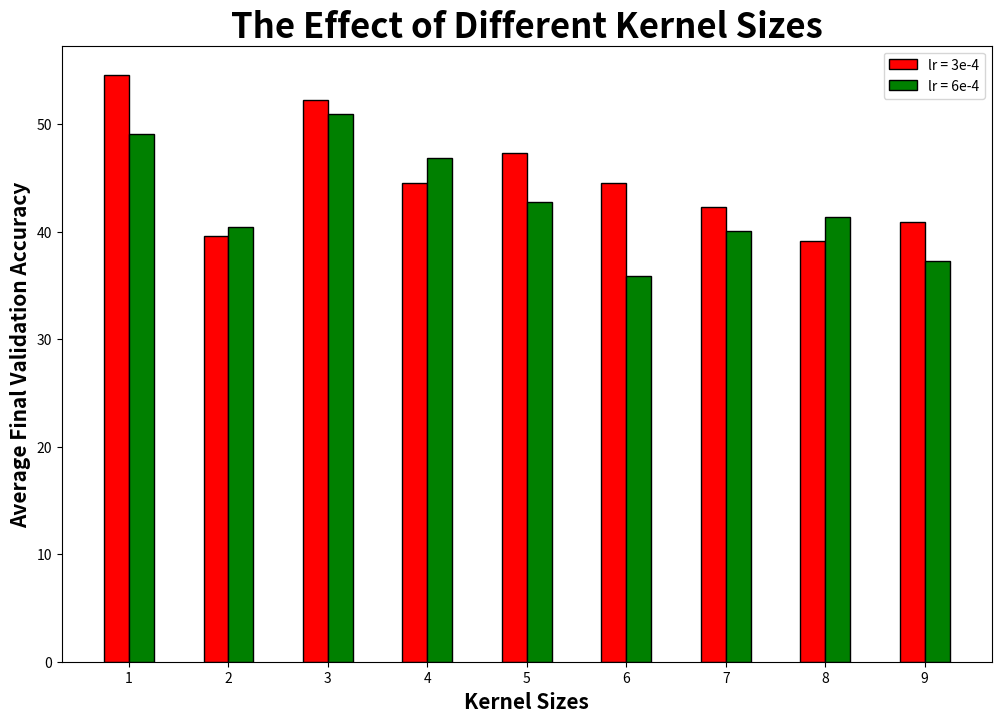

The script that saved this image:
import matplotlib.pyplot as plt 
import numpy as np

barWidth = 0.25
fig = plt.subplots(figsize =(12, 8)) 

# kernels1 =     ['3e-4'] 
accuracy1 = [54.546, 39.5442, 52.27, 44.5442, 47.2722, 44.5442, 42.2742, 39.09, 40.906] # 

# kernels2 =     ['6e-4'] 
accuracy2 = [49.0902, 40.452, 50.908, 46.8162, 42.7242, 35.9084, 40.002, 41.3682, 37.2182] #   

br1 = np.arange(len(accuracy1)) 
br2 = [x + barWidth for x in br1]


plt.bar(br1, accuracy1, color = 'r', width = barWidth, edgecolor = 'black', label = 'lr = 3e-4') 
plt.bar(br2, accuracy2, color = 'g', width = barWidth, edgecolor = 'black', label = 'lr = 6e-4') 


plt.xlabel('Kernel Sizes', fontweight = 'bold', fontsize = 15) 
plt.ylabel('Average Final Validation Accuracy', fontweight = 'bold', fontsize = 15) 
plt.title("The Effect of Different Kernel Sizes", fontweight = 'bold', fontsize = 25)

plt.xticks([r + barWidth - 0.125 for r in range(len(accuracy1))], ['1', '2', '3', '4', '5', '6', '7', '8', '9'])

plt.legend()
plt.show() 


#run again to check validation of graph since max pool = 2, now instead of max pool = kernel_size